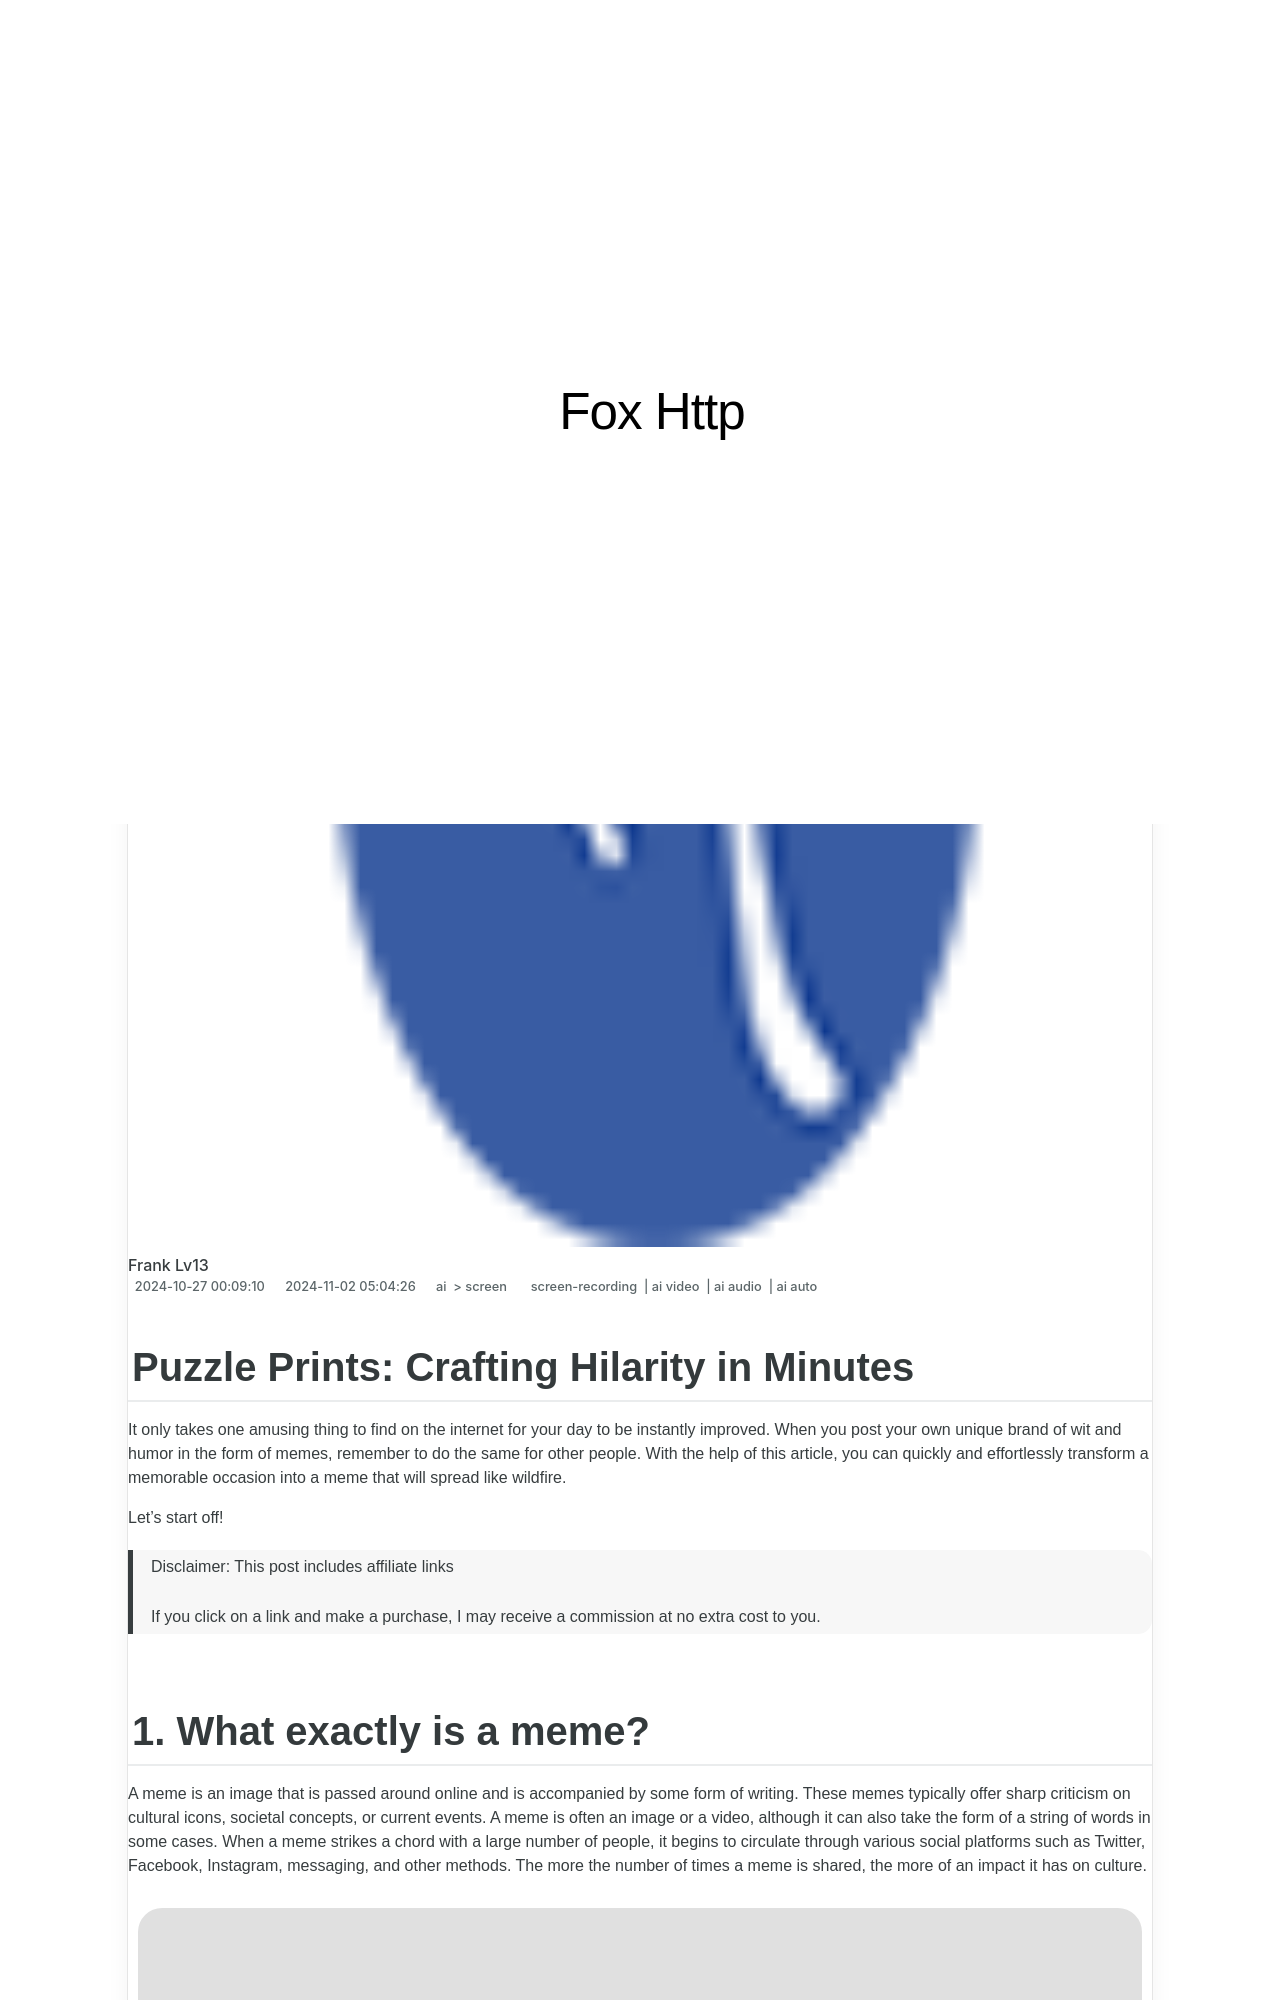

repository: techidaily/site-fox-http · page: new-in-2024-puzzle-prints-crafting-hilarity-in-minutes/index.html · generator: jekyll

---
title: "\"[New] In 2024, Puzzle Prints  Crafting Hilarity in Minutes\""
date: 2024-10-27T00:09:10.197Z
updated: 2024-11-02T05:04:26.906Z
tags: 
  - screen-recording
  - ai video
  - ai audio
  - ai auto
categories: 
  - ai
  - screen
description: "\"This Article Describes [New] In 2024, Puzzle Prints: Crafting Hilarity in Minutes\""
excerpt: "\"This Article Describes [New] In 2024, Puzzle Prints: Crafting Hilarity in Minutes\""
keywords: "\"Puzzle Prints Crafting,Humorous Puzzles DIY,Quick Hilarious Print Art,Funny Puzzle Designs,Minute-to-Make Humor Prints,Crafty Puzzle Humor Pieces,Speed Crafters Laughter Prints\""
thumbnail: https://thmb.techidaily.com/253a511a8eebe03ad95bca3519e71144f55137cbd051ad18a83009076fc1de06.jpg
---

## Puzzle Prints: Crafting Hilarity in Minutes

It only takes one amusing thing to find on the internet for your day to be instantly improved. When you post your own unique brand of wit and humor in the form of memes, remember to do the same for other people. With the help of this article, you can quickly and effortlessly transform a memorable occasion into a meme that will spread like wildfire.

Let’s start off!

>  Disclaimer: This post includes affiliate links
>
>  If you click on a link and make a purchase, I may receive a commission at no extra cost to you.
>

## 1\. What exactly is a meme?

A meme is an image that is passed around online and is accompanied by some form of writing. These memes typically offer sharp criticism on cultural icons, societal concepts, or current events. A meme is often an image or a video, although it can also take the form of a string of words in some cases. When a meme strikes a chord with a large number of people, it begins to circulate through various social platforms such as Twitter, Facebook, Instagram, messaging, and other methods. The more the number of times a meme is shared, the more of an impact it has on culture.

![grandpa meme image](https://images.wondershare.com/filmora/article-images/2022/11/grandpa-meme-image.jpg)
